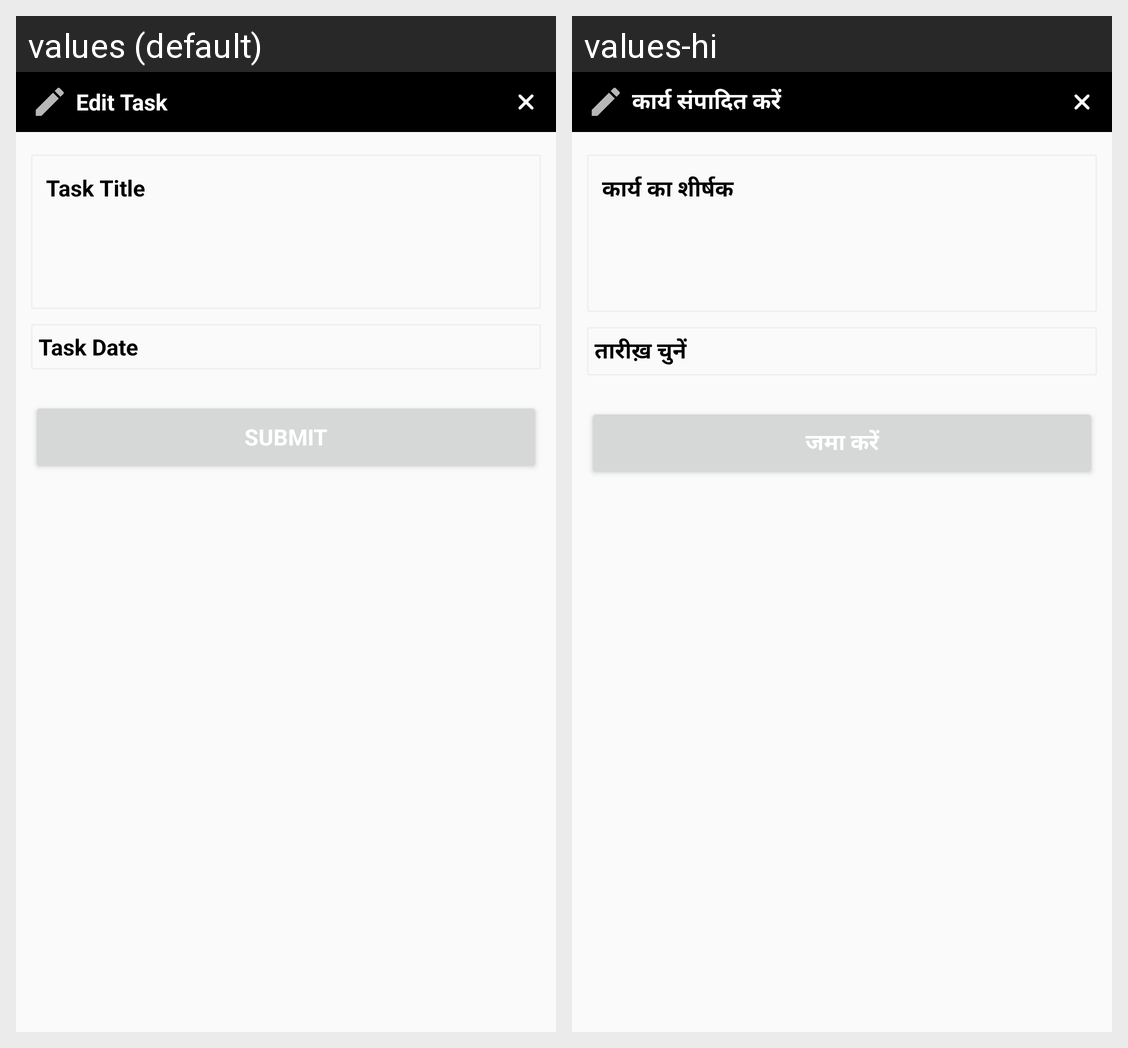

The Android screen above is rendered under two locales of the same app. Produce the string resources it draws, with the default and per-locale values.
Android screen res/layout/edit_task_dialog.xml rendered under 2 locales, left to right: values (default), values-hi. Device: Nexus 5 (rendered at 1080×1920; each locale shown at half size, 540×960, under a caption strip naming it); theme AppTheme.
Strings drawn on this screen, with the default value and each locale's value (text and hints the layout hard-codes, and strings that could not be matched under every locale, appear in the picture but are not listed):

editTask
  values: Edit Task
  values-hi: कार्य संपादित करें

taskTitle
  values: Task Title
  values-hi: कार्य का शीर्षक

selectDate
  values: Task Date
  values-hi: तारीख़ चुनें

submit
  values: Submit
  values-hi: जमा करें
